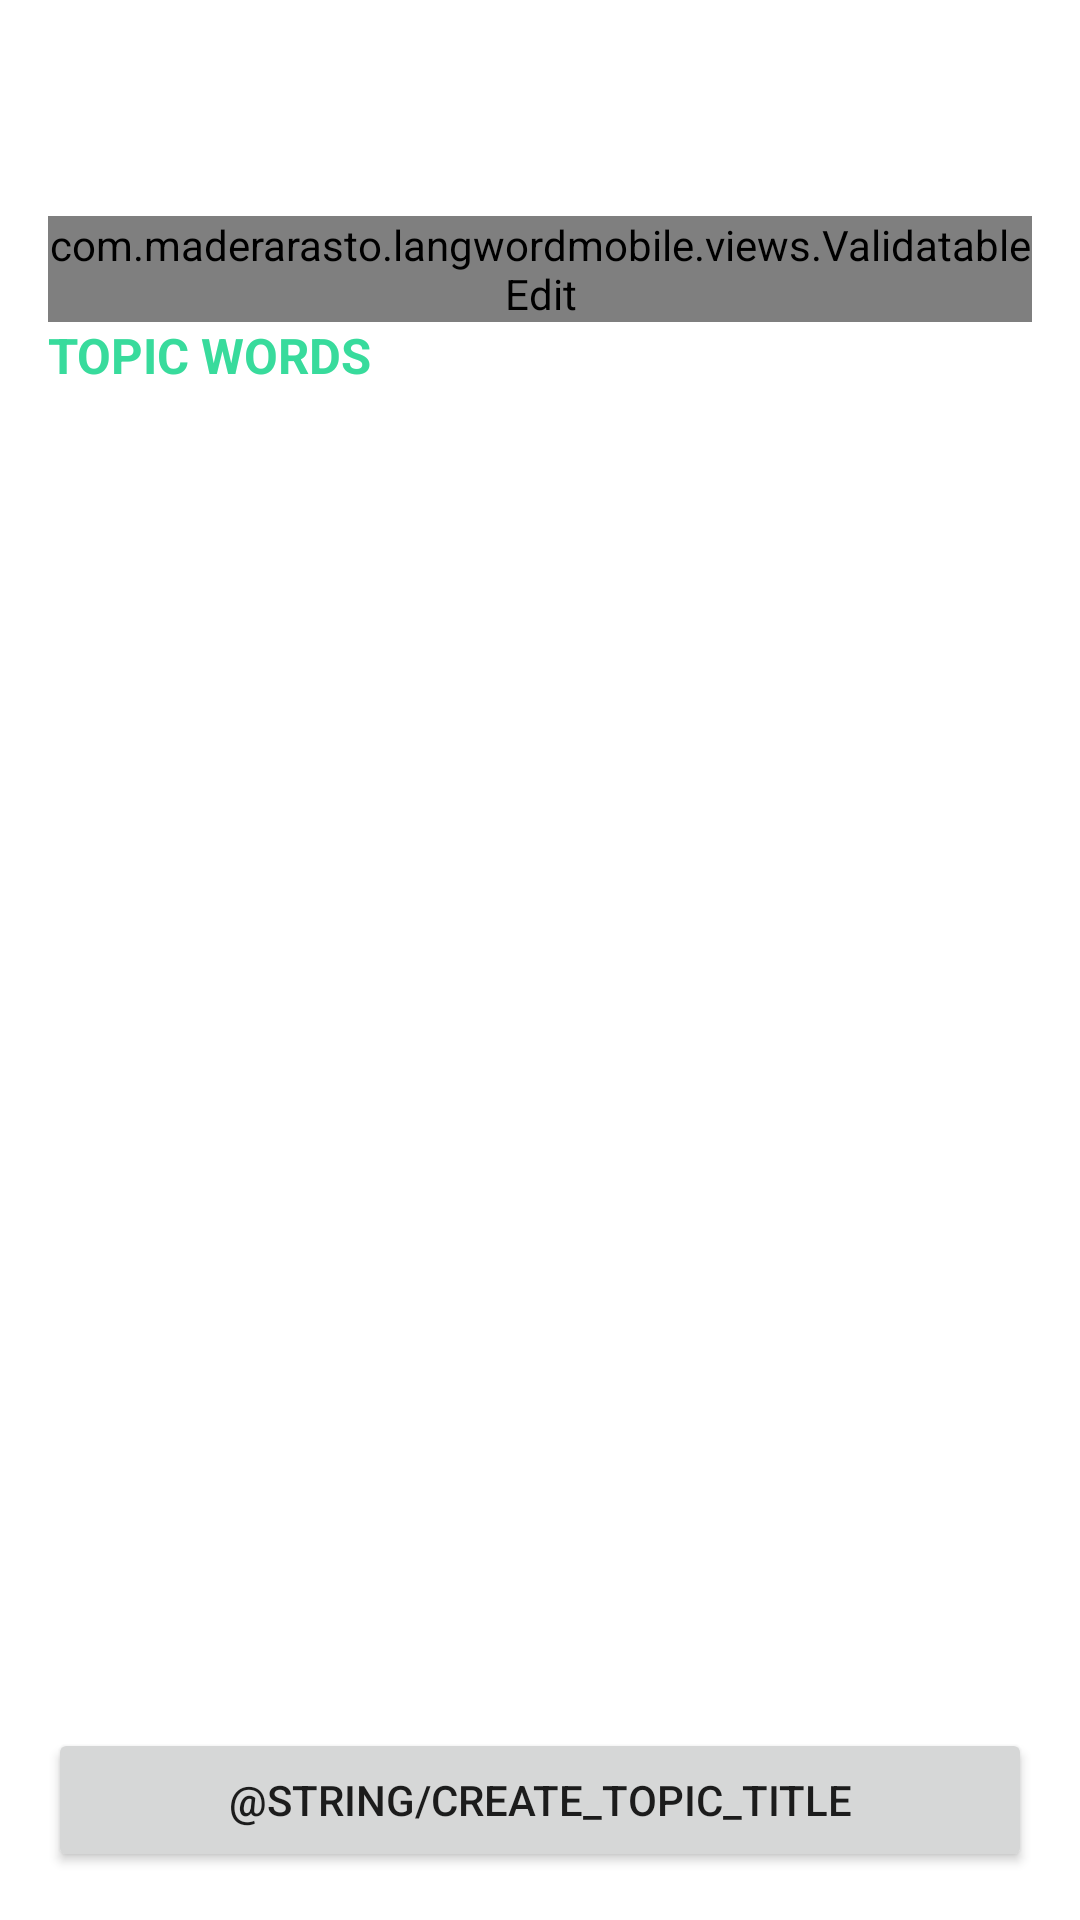

Layout XML and referenced resources for this Android screen:
<!-- AndroidManifest.xml: application theme Theme.LangwordMobile -->
<!-- res/layout/activity_create_topic.xml -->
<?xml version="1.0" encoding="utf-8"?>
<RelativeLayout xmlns:android="http://schemas.android.com/apk/res/android"
    xmlns:app="http://schemas.android.com/apk/res-auto"
    xmlns:tools="http://schemas.android.com/tools"
    android:layout_width="match_parent"
    android:layout_height="match_parent"
    tools:context=".CreateTopicActivity">
    <androidx.appcompat.widget.Toolbar
        android:id="@+id/toolbar"
        android:layout_width="match_parent"
        android:layout_height="wrap_content"
        app:titleTextColor="@color/green_100"
        android:theme="@style/ToolbarTheme"/>
    <LinearLayout
        android:layout_width="match_parent"
        android:layout_height="wrap_content"
        android:layout_below="@id/toolbar"
        android:orientation="vertical"
        android:padding="16dp">
        <com.example.langwordmobile.views.ValidatableEdit
            android:id="@+id/edit_topic_name"
            android:layout_width="match_parent"
            android:layout_height="wrap_content"
            app:hint="Topic Name"/>
        <TextView
            android:layout_width="match_parent"
            android:layout_height="wrap_content"
            android:text="Topic Words"
            android:textStyle="bold"
            android:textSize="8pt"
            android:textAllCaps="true"
            android:textColor="@color/green_100"/>
    </LinearLayout>
    <Button
        android:layout_width="match_parent"
        android:layout_height="wrap_content"
        android:layout_margin="16dp"
        android:layout_alignParentBottom="true"
        android:text="@string/create_topic_title"
        android:onClick="onCreateTopicSubmit"/>
</RelativeLayout>
<!-- resources referenced by this layout -->
<resources>
  <color name="green_100">#38DB9C</color>
  <style name="Theme.LangwordMobile" parent="Theme.MaterialComponents.DayNight.DarkActionBar">
          
          <item name="colorPrimary">@color/green_100</item>
          <item name="colorPrimaryVariant">@color/green_200</item>
          <item name="colorOnPrimary">@color/white</item>
          
  
  
          <item name="colorOnSecondary">@color/black</item>
          
          <item name="android:statusBarColor" tools:targetApi="l">@color/green_100</item>
          
      </style>
  <color name="green_200">#008860</color>
  <color name="white">#FFFFFFFF</color>
  <color name="black">#FF000000</color>
</resources>
